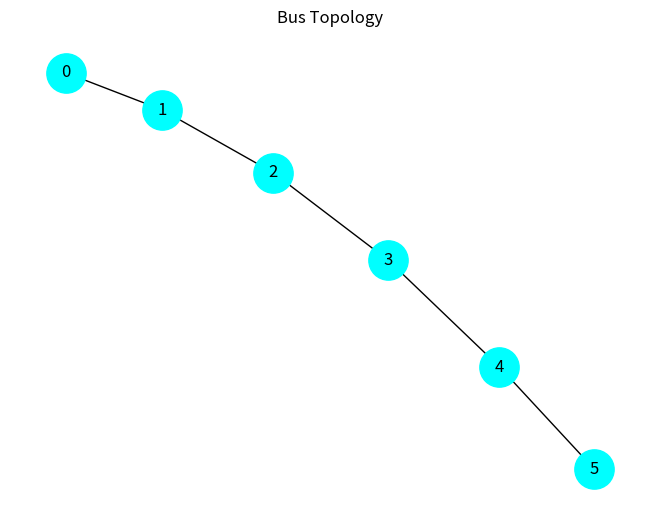

The matplotlib source for this figure:
import networkx as nx
import matplotlib.pyplot as plt
print("Tharun G Bhat - 4MW23CS175")
G = nx.path_graph(6)
nx.draw(G, with_labels=True, node_color='cyan', node_size=800)
plt.title("Bus Topology")
plt.show()
